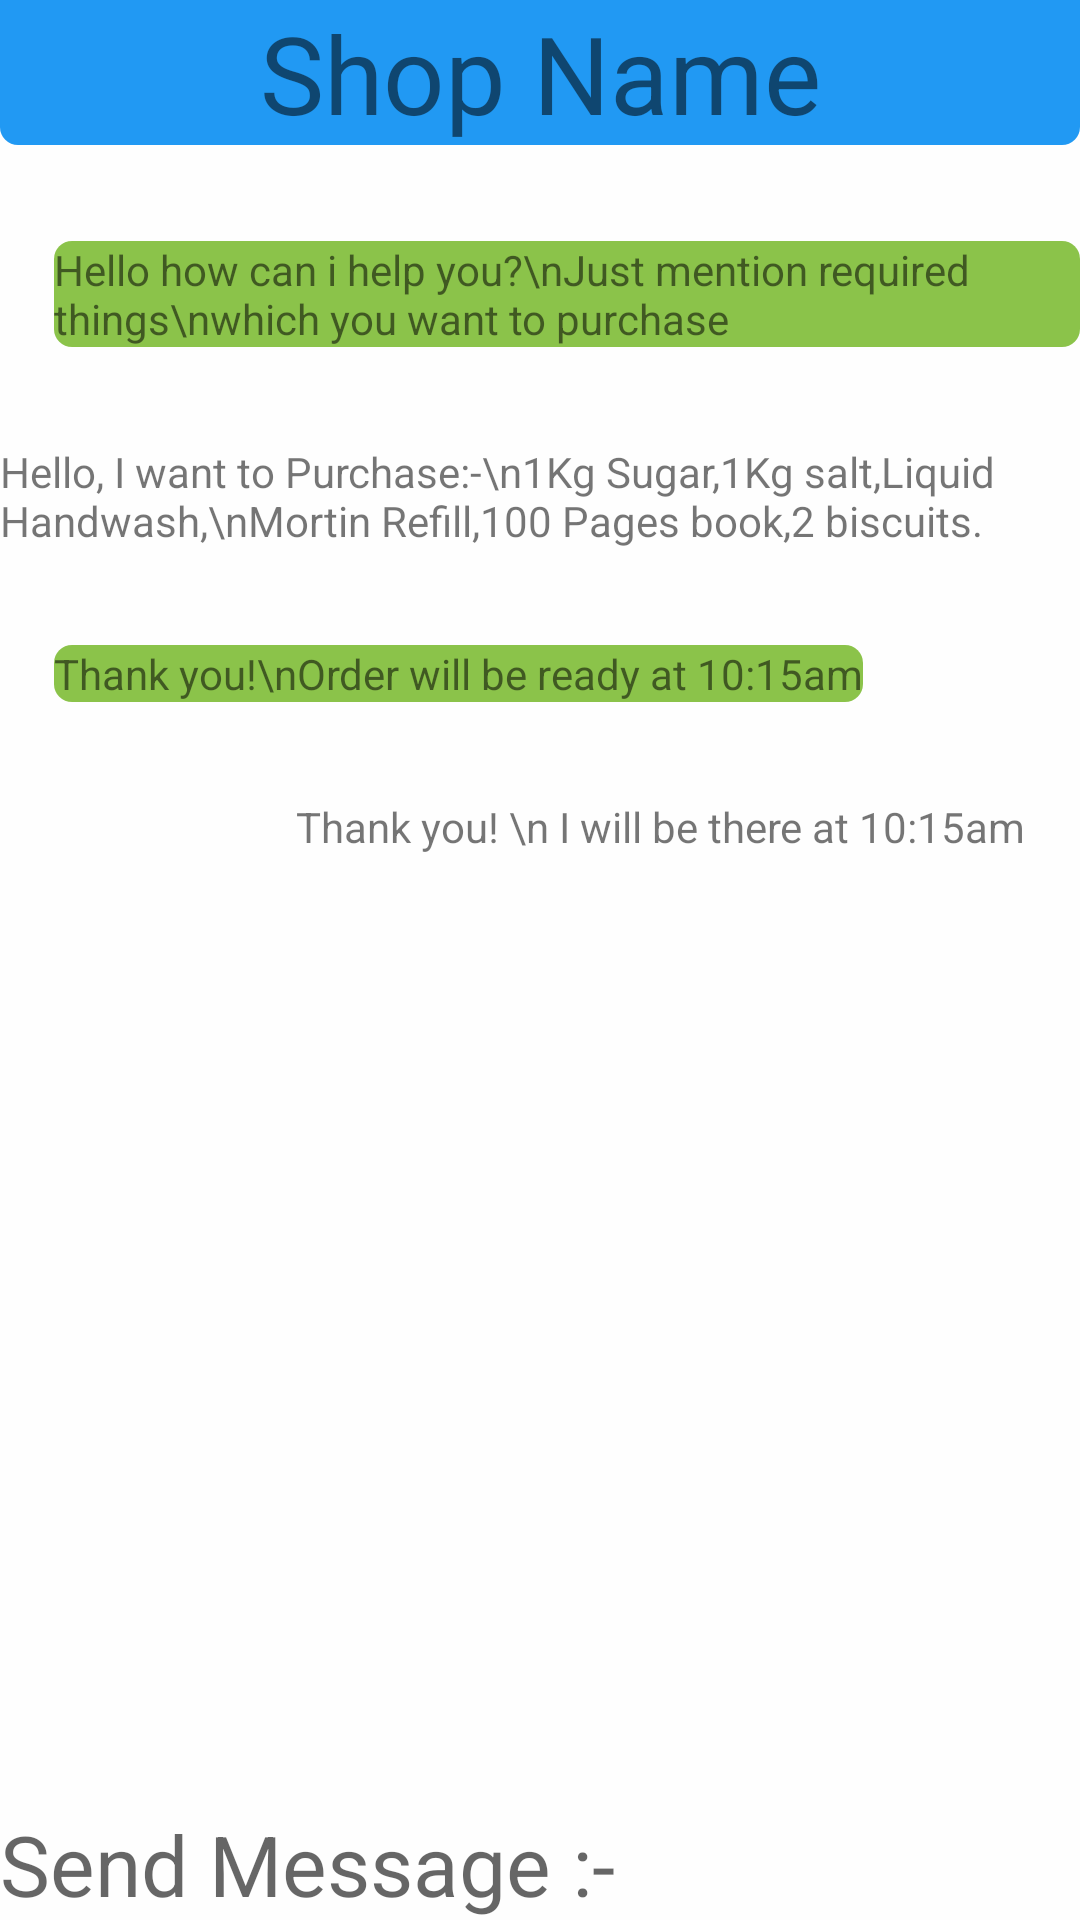

The Android layout XML behind this screen, and the referenced resources:
<!-- AndroidManifest.xml: application theme AppTheme -->
<!-- res/layout/activity_messagingtrial.xml -->
<?xml version="1.0" encoding="utf-8"?>
<RelativeLayout xmlns:android="http://schemas.android.com/apk/res/android"
    xmlns:app="http://schemas.android.com/apk/res-auto"
    xmlns:tools="http://schemas.android.com/tools"
    android:layout_width="match_parent"
    android:layout_height="match_parent"
    android:background="#BFFFFFFF"
    tools:context=".messagingtrial"
    tools:ignore="HardcodedText,SpUsage">

    <TextView
        android:id="@+id/owner_name"
        android:text="Shop Name"
        android:textSize="36dp"
        android:background="@drawable/blue"
        android:gravity="center"
        android:layout_width="match_parent"
        android:layout_height="wrap_content"
        android:layout_centerHorizontal="true" />

    <EditText
        android:id="@+id/senders"
        android:hint="Send Message :-"
        android:textSize="28dp"
        android:layout_centerHorizontal="true"
        android:layout_alignParentBottom="true"
        android:layout_width="match_parent"
        android:layout_height="wrap_content"
        android:background="@drawable/box" />

    <TextView
        android:id="@+id/toptext"
        android:layout_width="wrap_content"
        android:layout_height="wrap_content"
        android:gravity="left"
        android:layout_marginStart="18dp"
        android:text="Hello how can i help you?\nJust mention required things\nwhich you want to purchase"
        android:background="@drawable/receivercolour"
        android:layout_marginTop="32dp"
        android:layout_below="@id/owner_name" />

    <TextView
        android:id="@+id/secondtext"
        android:layout_width="wrap_content"
        android:layout_height="wrap_content"
        android:layout_below="@id/toptext"
        android:layout_alignParentEnd="true"
        android:layout_marginTop="32dp"
        android:layout_marginEnd="18dp"
        android:background="@drawable/sendercolour"
        android:gravity="left"
        android:text="Hello, I want to Purchase:-\n1Kg Sugar,1Kg salt,Liquid Handwash,\nMortin Refill,100 Pages book,2 biscuits." />

    <TextView
        android:id="@+id/lasttext"
        android:layout_width="wrap_content"
        android:layout_height="wrap_content"
        android:gravity="left"
        android:layout_marginStart="18dp"
        android:text="Thank you!\nOrder will be ready at 10:15am"
        android:background="@drawable/receivercolour"
        android:layout_below="@id/secondtext"
        android:layout_marginTop="32dp" />

    <TextView
        android:id="@+id/finallytext"
        android:layout_width="wrap_content"
        android:layout_height="wrap_content"
        android:layout_below="@id/lasttext"
        android:layout_alignParentEnd="true"
        android:layout_marginStart="18dp"
        android:layout_marginTop="32dp"
        android:layout_marginEnd="18dp"
        android:background="@drawable/sendercolour"
        android:gravity="left"
        android:text="Thank you! \n I will be there at 10:15am" />


</RelativeLayout>
<!-- resources referenced by this layout -->
<resources>
  <!-- drawable blue (drawable) -->
  <?xml version="1.0" encoding="utf-8"?>
  <shape xmlns:android="http://schemas.android.com/apk/res/android"
      android:shape="rectangle">
      <solid android:color="#2199F3" />
      <corners
          android:bottomRightRadius="6dp"
          android:bottomLeftRadius="6dp" />
  </shape>
  <!-- drawable receivercolour (drawable) -->
  <?xml version="1.0" encoding="utf-8"?>
  <shape xmlns:android="http://schemas.android.com/apk/res/android"
      android:shape="rectangle">
      <solid android:color="#8BC34A" />
      <corners android:radius="6dp" />
  </shape>
  <style name="AppTheme" parent="Theme.AppCompat.Light.NoActionBar">
          
          <item name="colorPrimary">@color/colorPrimary</item>
          <item name="colorPrimaryDark">@color/colorPrimaryDark</item>
          <item name="colorAccent">@color/design_default_color_secondary</item>
      </style>
  <!-- not gathered from this repository: default colours our renderer supplied (Android Studio template values) -->
  <color name="colorPrimary">#FF6200EE</color>
  <color name="colorPrimaryDark">#FF3700B3</color>
</resources>
